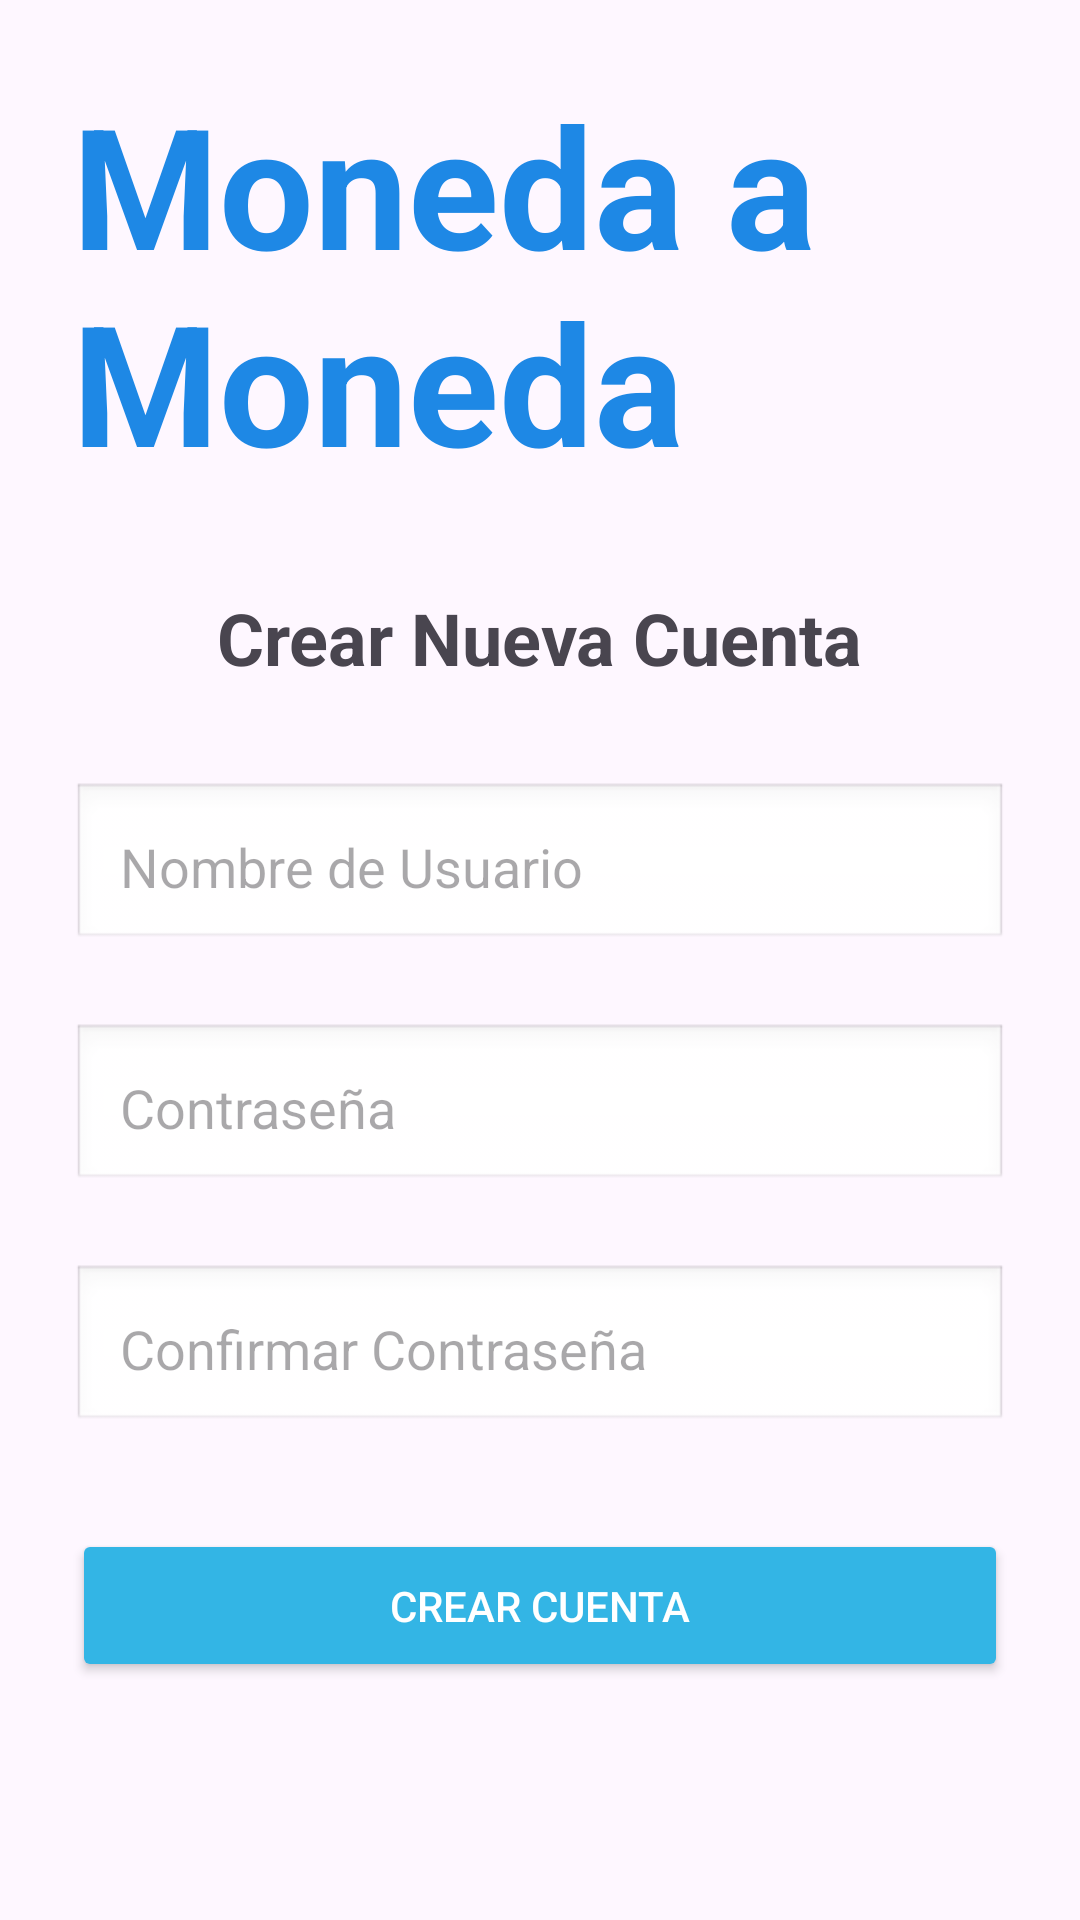

The Android layout XML behind this screen, and the referenced resources:
<!-- AndroidManifest.xml: application theme Theme.MonedaAMoneda -->
<!-- res/layout/activity_nuevouser.xml -->
<?xml version="1.0" encoding="utf-8"?>
<LinearLayout xmlns:android="http://schemas.android.com/apk/res/android"
    android:layout_width="match_parent"
    android:layout_height="match_parent"
    android:orientation="vertical"
    android:padding="24dp"
    android:gravity="center_horizontal">

    
    <TextView
        android:id="@+id/tv_app_title"
        android:layout_width="wrap_content"
        android:layout_height="wrap_content"
        android:text="Moneda a Moneda"
        android:textSize="56sp"
        android:textStyle="bold"
        android:textColor="#1E88E5"
        android:layout_gravity="center"
        android:paddingBottom="32dp"/>

    
    <TextView
        android:id="@+id/tv_create_account"
        android:layout_width="wrap_content"
        android:layout_height="wrap_content"
        android:text="Crear Nueva Cuenta"
        android:textSize="24sp"
        android:textStyle="bold"
        android:layout_gravity="center"
        android:paddingBottom="32dp"/>

    
    <EditText
        android:id="@+id/et_username"
        android:layout_width="match_parent"
        android:layout_height="wrap_content"
        android:hint="Nombre de Usuario"
        android:inputType="text"
        android:padding="16dp"
        android:background="@android:drawable/edit_text"
        android:layout_marginBottom="24dp"/>

    
    <EditText
        android:id="@+id/et_password"
        android:layout_width="match_parent"
        android:layout_height="wrap_content"
        android:hint="Contraseña"
        android:inputType="textPassword"
        android:padding="16dp"
        android:background="@android:drawable/edit_text"
        android:layout_marginBottom="24dp"/>

    
    <EditText
        android:id="@+id/et_confirm_password"
        android:layout_width="match_parent"
        android:layout_height="wrap_content"
        android:hint="Confirmar Contraseña"
        android:inputType="textPassword"
        android:padding="16dp"
        android:background="@android:drawable/edit_text"
        android:layout_marginBottom="32dp"/>

    
    <Button
        android:id="@+id/btn_register"
        android:layout_width="match_parent"
        android:layout_height="wrap_content"
        android:text="Crear Cuenta"
        android:padding="16dp"
        android:backgroundTint="@android:color/holo_blue_light"
        android:textColor="@android:color/white"
        android:layout_gravity="bottom"
        android:layout_marginTop="0dp"/>

</LinearLayout>
<!-- resources referenced by this layout -->
<resources>
  <style name="Theme.MonedaAMoneda" parent="Base.Theme.MonedaAMoneda" />
  <style name="Base.Theme.MonedaAMoneda" parent="Theme.Material3.DayNight.NoActionBar">
          
          
      </style>
</resources>
